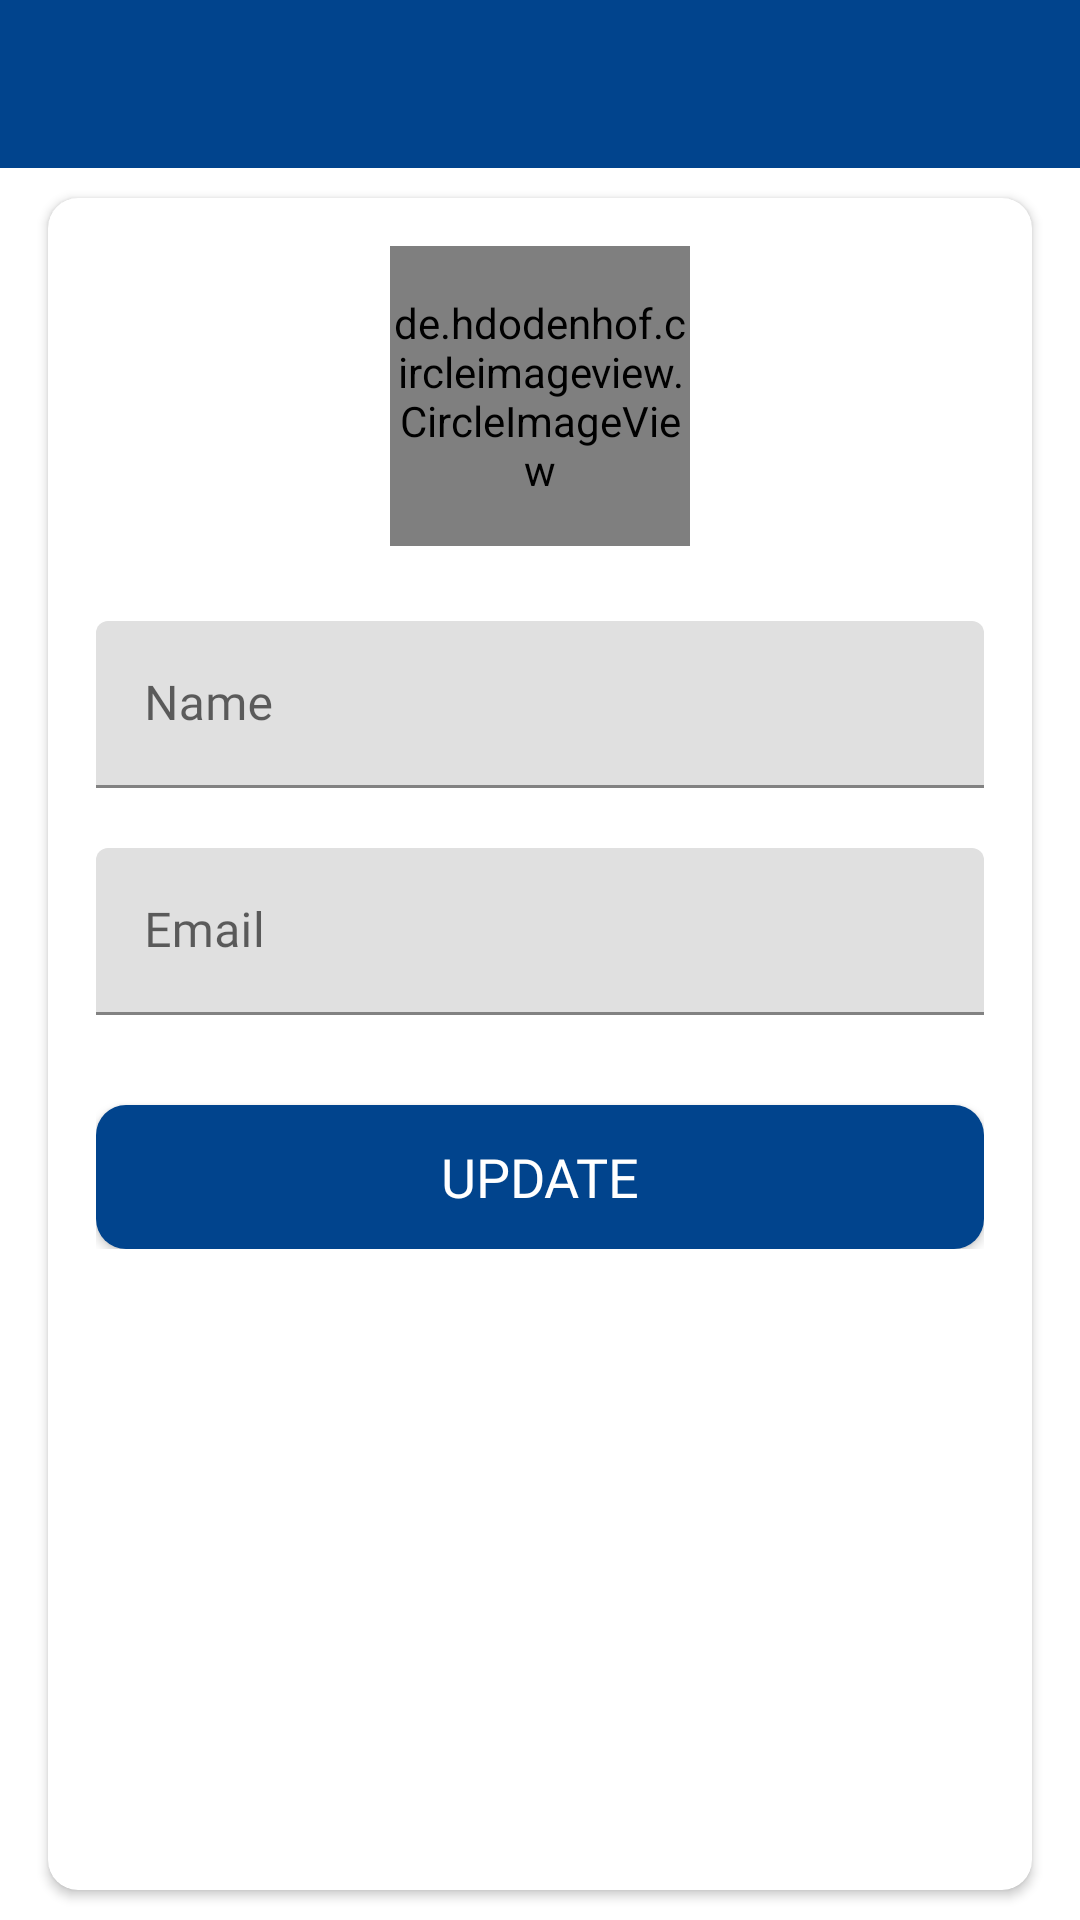

Write the Android layout XML for this screen, with the resource values it uses.
<!-- AndroidManifest.xml: application theme Theme.AmiSpace -->
<!-- res/layout/activity_my_profile.xml -->
<?xml version="1.0" encoding="utf-8"?>
<LinearLayout xmlns:android="http://schemas.android.com/apk/res/android"
    xmlns:app="http://schemas.android.com/apk/res-auto"
    xmlns:tools="http://schemas.android.com/tools"
    android:layout_width="match_parent"
    android:layout_height="match_parent"
    android:orientation="vertical"
    tools:context=".activities.MyProfileActivity">

    <com.google.android.material.appbar.AppBarLayout
        android:layout_width="match_parent"
        android:layout_height="wrap_content"
        android:theme="@style/Theme.AppBarOverlay">

        <androidx.appcompat.widget.Toolbar
            android:id="@+id/toolbar_my_profile_activity"
            android:layout_width="match_parent"
            android:layout_height="?attr/actionBarSize"
            android:background="?attr/colorPrimary"
            app:popupTheme="@style/Theme.PopupOverlay"
            app:titleTextAppearance="@font/quicksand_regular" />
    </com.google.android.material.appbar.AppBarLayout>

    
    <LinearLayout
        android:layout_width="match_parent"
        android:layout_height="match_parent"
        android:background="@drawable/ic_background">

        <androidx.cardview.widget.CardView
            android:layout_width="match_parent"
            android:layout_height="match_parent"
            android:layout_marginStart="16dp"
            android:layout_marginTop="10dp"
            android:layout_marginEnd="16dp"
            android:layout_marginBottom="10dp"
            android:elevation="10dp"
            app:cardCornerRadius="10dp">

            <LinearLayout
                android:layout_width="match_parent"
                android:layout_height="wrap_content"
                android:gravity="center_horizontal"
                android:orientation="vertical"
                android:padding="16dp">

                <de.hdodenhof.circleimageview.CircleImageView
                    android:id="@+id/iv_profile_user_image"
                    android:layout_width="100dp"
                    android:layout_height="100dp"
                    android:src="@drawable/ic_user_image" />

                <com.google.android.material.textfield.TextInputLayout
                    android:layout_width="match_parent"
                    android:layout_height="wrap_content"
                    android:layout_marginTop="25dp">

                    <androidx.appcompat.widget.AppCompatEditText
                        android:id="@+id/et_name"
                        android:layout_width="match_parent"
                        android:layout_height="wrap_content"
                        android:fontFamily="@font/quicksand_regular"
                        android:hint="Name"
                        android:textSize="16sp" />

                </com.google.android.material.textfield.TextInputLayout>

                <com.google.android.material.textfield.TextInputLayout
                    android:layout_width="match_parent"
                    android:layout_height="wrap_content"
                    android:layout_marginTop="20dp">

                    <androidx.appcompat.widget.AppCompatEditText
                        android:id="@+id/et_email"
                        android:layout_width="match_parent"
                        android:layout_height="wrap_content"
                        android:focusable="false"
                        android:focusableInTouchMode="false"
                        android:fontFamily="@font/quicksand_regular"
                        android:hint="Email"
                        android:inputType="textEmailAddress"
                        android:textSize="16sp" />

                </com.google.android.material.textfield.TextInputLayout>


                <Button
                    android:id="@+id/btn_update"
                    android:layout_width="match_parent"
                    android:layout_height="wrap_content"
                    android:layout_gravity="center"
                    android:layout_marginTop="30dp"
                    android:background="@drawable/shape_button_rounded"
                    android:fontFamily="@font/quicksand_regular"
                    android:foreground="?attr/selectableItemBackground"
                    android:gravity="center"
                    android:paddingTop="8dp"
                    android:paddingBottom="8dp"
                    android:text="Update"
                    android:textColor="@android:color/white"
                    android:textSize="18sp" />
            </LinearLayout>
        </androidx.cardview.widget.CardView>
    </LinearLayout>
</LinearLayout>
<!-- resources referenced by this layout -->
<resources>
  <!-- drawable shape_button_rounded (drawable) -->
  <?xml version="1.0" encoding="utf-8"?>
  <shape xmlns:android="http://schemas.android.com/apk/res/android"
      android:shape="rectangle"
      >
  
      <solid android:color="@color/primary_blue"/>
  
      <corners android:radius="10dp"/>
  
  </shape>
  <style name="Theme.AppBarOverlay" parent="ThemeOverlay.AppCompat.Dark.ActionBar" />
  <style name="Theme.PopupOverlay" parent="ThemeOverlay.AppCompat.Light" />
  <style name="Theme.AmiSpace" parent="Theme.MaterialComponents.DayNight.NoActionBar">
          
          <item name="colorPrimary">@color/primary_blue</item>
          <item name="colorPrimaryVariant">@color/primary_blue</item>
          <item name="colorOnPrimary">@color/white</item>
          
          <item name="colorSecondary">@color/primary_green</item>
          <item name="colorSecondaryVariant">@color/primary_green</item>
          <item name="colorOnSecondary">@color/black</item>
          
          <item name="android:statusBarColor" tools:targetApi="l">?attr/colorPrimaryVariant</item>
          
  
  
          
          <item name="android:windowActivityTransitions">true</item>
  
          
          <item name="android:windowEnterTransition">@transition/trans_anim</item>
          <item name="android:windowExitTransition">@transition/trans_anim</item>
      </style>
  <color name="primary_blue">#01448D</color>
  <color name="white">#FFFFFFFF</color>
  <color name="primary_green">#7CB6B2</color>
  <color name="black">#FF000000</color>
</resources>
